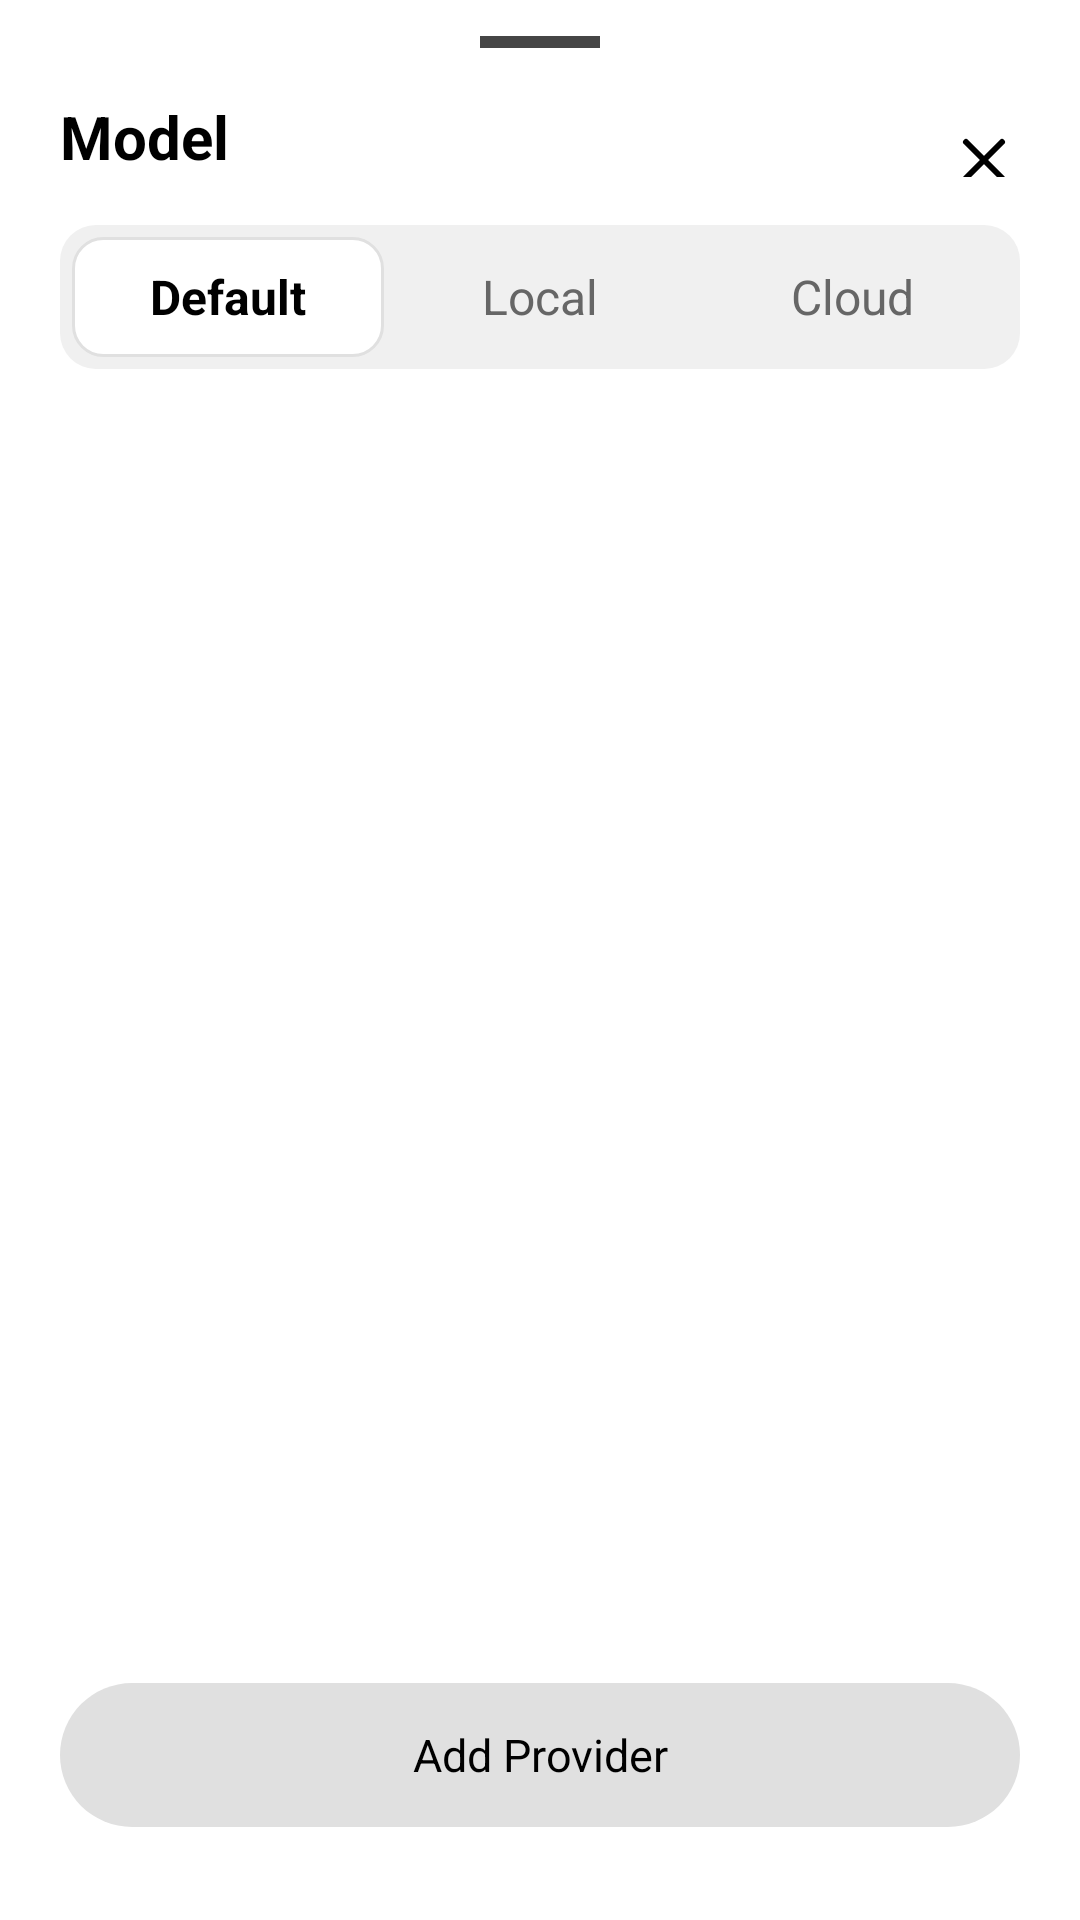

Here is an Android app screen rendered from its layout file. Give the layout XML and the strings, colors and styles it references.
<!-- AndroidManifest.xml: application theme AppTheme -->
<!-- res/layout/bottom_sheet_model_selector.xml -->
<?xml version="1.0" encoding="utf-8"?>
<LinearLayout
     xmlns:android="http://schemas.android.com/apk/res/android"
     xmlns:app="http://schemas.android.com/apk/res-auto"
     android:layout_height="wrap_content"
     android:layout_width="match_parent"
     android:background="@drawable/rounded_bottom_sheet_background"
     android:orientation="vertical"
     android:paddingBottom="31dp"
     android:clipToPadding="false">

    <View
         android:layout_height="4dp"
         android:layout_width="40dp"
         android:layout_marginBottom="16dp"
         android:background="@color/sheet_drag_handle"
         android:layout_marginTop="12dp"
         android:layout_gravity="center_horizontal" />

    <RelativeLayout
         android:layout_height="wrap_content"
         android:layout_width="match_parent"
         android:paddingBottom="16dp"
         android:paddingHorizontal="20dp">

        <TextView
             android:layout_height="wrap_content"
             android:layout_width="wrap_content"
             android:textAppearance="@style/SafeTextAppearance"
             android:textSize="20sp"
             android:textColor="@color/text_primary"
             android:text="Model"
             android:textStyle="bold" />

        <ImageView
             android:layout_height="24dp"
             android:layout_width="24dp"
             android:src="@drawable/ic_close"
             android:background="?attr/selectableItemBackgroundBorderless"
             android:layout_centerVertical="true"
             app:tint="@color/text_primary"
             android:layout_alignParentEnd="true"
             android:id="@+id/btnCloseSheet" />

    </RelativeLayout>

    <LinearLayout
         android:layout_height="48dp"
         android:layout_width="match_parent"
         android:layout_marginBottom="16dp"
         android:background="@drawable/bg_tab_container"
         android:layout_marginHorizontal="20dp"
         android:padding="4dp"
         android:orientation="horizontal">

        <TextView
             android:layout_height="match_parent"
             android:layout_width="0dp"
             android:gravity="center"
             android:background="@drawable/bg_tab_selected"
             android:textAppearance="@style/SafeTextAppearance"
             android:textColor="@color/text_primary"
             android:layout_weight="1"
             android:id="@+id/tabDefault"
             android:text="Default"
             android:textStyle="bold" />

        <TextView
             android:layout_height="match_parent"
             android:layout_width="0dp"
             android:gravity="center"
             android:background="?attr/selectableItemBackground"
             android:textAppearance="@style/SafeTextAppearance"
             android:textColor="@color/text_secondary"
             android:layout_weight="1"
             android:id="@+id/tabLocal"
             android:text="Local" />

        <TextView
             android:layout_height="match_parent"
             android:layout_width="0dp"
             android:gravity="center"
             android:background="?attr/selectableItemBackground"
             android:textAppearance="@style/SafeTextAppearance"
             android:textColor="@color/text_secondary"
             android:layout_weight="1"
             android:id="@+id/tabCloud"
             android:text="Cloud" />

    </LinearLayout>

    <ScrollView
         android:layout_height="0dp"
         android:layout_width="match_parent"
         android:maxHeight="400dp"
         android:layout_weight="1">

        <LinearLayout
             android:layout_height="wrap_content"
             android:layout_width="match_parent"
             android:orientation="vertical"
             android:id="@+id/modelsListContainer">

        </LinearLayout>

    </ScrollView>

    <androidx.appcompat.widget.AppCompatButton
         android:layout_height="48dp"
         android:layout_width="match_parent"
         android:elevation="0dp"
         android:textSize="15sp"
         android:stateListAnimator="@null"
         android:textColor="@color/text_primary"
         android:layout_marginTop="16dp"
         android:background="@drawable/bg_button_pill"
         android:textAppearance="@style/SafeTextAppearance"
         android:layout_marginHorizontal="20dp"
         android:textAllCaps="false"
         android:id="@+id/btnAction"
         android:text="Add Provider" />

</LinearLayout>
<!-- resources referenced by this layout -->
<resources>
  <color name="sheet_drag_handle">#454545</color>
  <color name="text_primary">#000000</color>
  <color name="text_secondary">#666666</color>
  <!-- drawable bg_button_pill (drawable) -->
  <?xml version="1.0" encoding="utf-8"?>
  <shape xmlns:android="http://schemas.android.com/apk/res/android" android:shape="rectangle">
      <solid android:color="@color/button_pill_bg" />
      <corners android:radius="26dp" />
  </shape>
  <!-- drawable bg_tab_container (drawable) -->
  <?xml version="1.0" encoding="utf-8"?>
  <shape xmlns:android="http://schemas.android.com/apk/res/android">
      <solid android:color="@color/tab_container_bg" />
      <corners android:radius="12dp" />
  </shape>
  <!-- drawable bg_tab_selected (drawable) -->
  <?xml version="1.0" encoding="utf-8"?>
  <shape xmlns:android="http://schemas.android.com/apk/res/android">
      <solid android:color="@color/tab_selected_bg" />
      <corners android:radius="10dp" />
      <stroke android:width="1dp" android:color="@color/tab_selected_stroke" />
  </shape>
  <!-- drawable ic_close (drawable) -->
  <?xml version="1.0" encoding="utf-8"?>
  <vector xmlns:android="http://schemas.android.com/apk/res/android"
      android:width="24dp"
      android:height="24dp"
      android:viewportWidth="24"
      android:viewportHeight="24">
      <path
          android:strokeColor="@color/text_primary"
          android:strokeWidth="2"
          android:strokeLineCap="round"
          android:pathData="M6,6 L18,18" />
      <path
          android:strokeColor="@color/text_primary"
          android:strokeWidth="2"
          android:strokeLineCap="round"
          android:pathData="M18,6 L6,18" />
  </vector>
  <!-- drawable rounded_bottom_sheet_background (drawable) -->
  <?xml version="1.0" encoding="utf-8"?>
  <shape xmlns:android="http://schemas.android.com/apk/res/android"
      android:shape="rectangle">
      <corners
          android:topLeftRadius="16dp"
          android:topRightRadius="16dp" />
      <solid android:color="@color/sheet_bg" />
  </shape>
  <style name="SafeTextAppearance" parent="android:TextAppearance">
      <item name="android:textColor">@color/text_primary</item>
    </style>
  <style name="AppTheme" parent="Base.AppTheme" />
  <color name="button_pill_bg">#E0E0E0</color>
  <color name="tab_container_bg">#F0F0F0</color>
  <color name="tab_selected_bg">#FFFFFF</color>
  <color name="tab_selected_stroke">#E0E0E0</color>
  <color name="sheet_bg">#FFFFFF</color>
  <style name="Base.AppTheme" parent="Theme.Material3.DayNight.NoActionBar">
  
      
      <item name="colorPrimary">@android:color/black</item>
      <item name="colorPrimaryVariant">@android:color/black</item>
      <item name="colorOnPrimary">@android:color/white</item>
  
      
      <item name="colorSecondary">#1F1F1F</item>
      <item name="colorSecondaryVariant">#1F1F1F</item>
      <item name="colorOnSecondary">@android:color/white</item>
  
      
      <item name="android:windowBackground">@android:color/white</item>
      <item name="colorSurface">@android:color/white</item>
  
      
       <item name="android:statusBarColor">@android:color/white</item> 
       <item name="android:windowLightStatusBar">true</item> 
      <item name="android:navigationBarColor">@color/screen_bg</item>
  
      
      <item name="buttonStyle">@style/Widget.AppCompat.Button</item>
      <item name="materialButtonStyle">@style/Widget.AppCompat.Button</item>
  
      
      
  
    </style>
  <color name="screen_bg">#FFFFFF</color>
</resources>
